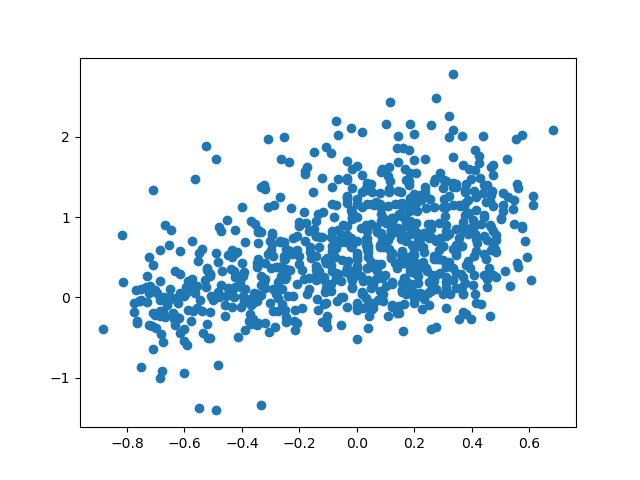

The table this chart was drawn from, first rows:
id, bws, predicted, sentence
3270, 0.684, 2.083, That really nice fellow works in a cloth…
2986, 0.613, 1.265, Two pencils decided to have a race . The…
1924, 0.613, 1.149, Those who make sponges get very absorbed…
2555, 0.607, 0.2164, Bill Gates took advantage of his Windows…
3274, 0.593, 0.5087, A sign at a cemetery reads , 'No Trespas…
490, 0.586, 0.7041, My mailman should be a comedian , his de…
3995, 0.574, 0.8651, When the shocked IRS agent was found gui…
2067, 0.574, 2.027, Waiter , there are pennies in my soup ! …
1954, 0.574, 0.8857, Selling gasoline too cheaply would be fu…
2289, 0.559, 0.3746, The earless defendant waived his hearing…
734, 0.559, 1.362, At the petting zoo I saw a sheep scratch…
239, 0.556, 1.412, I was going to buy a book on phobias , b…
1735, 0.556, 0.4275, A letter carrier career is a mail domina…
3154, 0.552, 1.972, She got fired from the hot dog stand for…
1081, 0.548, 0.9186, His qualifications as a math teacher did…
2533, 0.545, 1.219, He put so many blanks in his document th…
2138, 0.544, 1.097, She was only a Dentist 's daughter , but…
2547, 0.533, 0.1441, You should never drink beyond the pint o…
433, 0.525, 1.247, I used to hate maths but then I realised…
915, 0.524, 1.73, After 5 years with the same chiropractor…
2390, 0.516, 0.334, Someone who sells old chess pieces is a …
1728, 0.509, 1.299, A cat ate some cheese and waited for a m…
2618, 0.509, 1.073, When the air conditioning failed in the …
2106, 0.509, 1.152, A boy told his parents he wanted to rais…
1805, 0.5, 0.986, The other day I held the door open for a…
2939, 0.5, 0.9811, If you do n't know how to choose music a…
2760, 0.485, 0.2528, What keeps a dock floating above water ?…
4011, 0.483, 0.7725, OLD SHOEMAKERS never die , they just los…
138, 0.483, 0.563, I wanted to join my local rambling club …
3526, 0.483, 0.7178, Tried some bear stew . It was a little g…
81, 0.481, 0.6006, Why do n't people like to talk to garbag…
3312, 0.475, 0.8239, When I suffered a groin injury I became …
1363, 0.475, 0.6592, Why do people preserve fruits and vegeta…
620, 0.475, 1.52, I started to work at a seafood buffet , …
1024, 0.475, 1.654, A scientist doing a large experiment wit…
2281, 0.474, 1.141, Waiter , there 's a fly in my soup ! ''N…
2820, 0.474, 0.2736, The man brought an umbrella with him int…
3106, 0.469, 1.329, The comedian stopped at the fabric store…
579, 0.467, 0.8767, When longshoremen show up late for work …
927, 0.467, 1.627, He worked in a chocolate factory , but a…
2234, 0.467, 1.277, Why are all businessmen fat ? Must be al…
2282, 0.467, 0.5922, I am not 40 , I 'm 18 with 22 years expe…
3568, 0.464, 0.9063, I went to the theatre , it looked a bit …
2649, 0.464, -0.2258, OLD GOLFERS never die they just putter a…
597, 0.462, 1.2, An old lady once asked the dispatcher of…
1960, 0.46, 0.3644, Insomnia is n't anything to lose sleep o…
1790, 0.452, 0.7207, It was an emotional wedding . Even the c…
2843, 0.452, 0.2257, The careless pyromaniac made an ash of h…
1998, 0.452, 1.399, A doctor drank while putting on patients…
1638, 0.452, 0.1309, OLD ALCOHOLICS never die , they just los…
1496, 0.448, 0.4784, If you do n't pay your exorcist you get …
403, 0.448, 1.187, Cats are smarter than dogs ... You wo n'…
576, 0.444, 1.399, I trained my dog to hunt for underground…
1591, 0.443, 0.2772, OLD HUMAN CANNONBALLS never die they jus…
3179, 0.443, 0.7681, My mate swallowed a cordless vacuum clea…
558, 0.443, 1.003, When crazy glue was invented lots of peo…
2244, 0.443, 1.022, Building a cul-de-sac would be a bit of …
2559, 0.443, 0.5351, OLD COUPON CLIPPERS never die , they jus…
940, 0.439, 1.295, Doctor , Doctor , my hair is coming out …
2800, 0.438, 2.012, If you wear a blindfold at the shooting …
... 746 more rows
